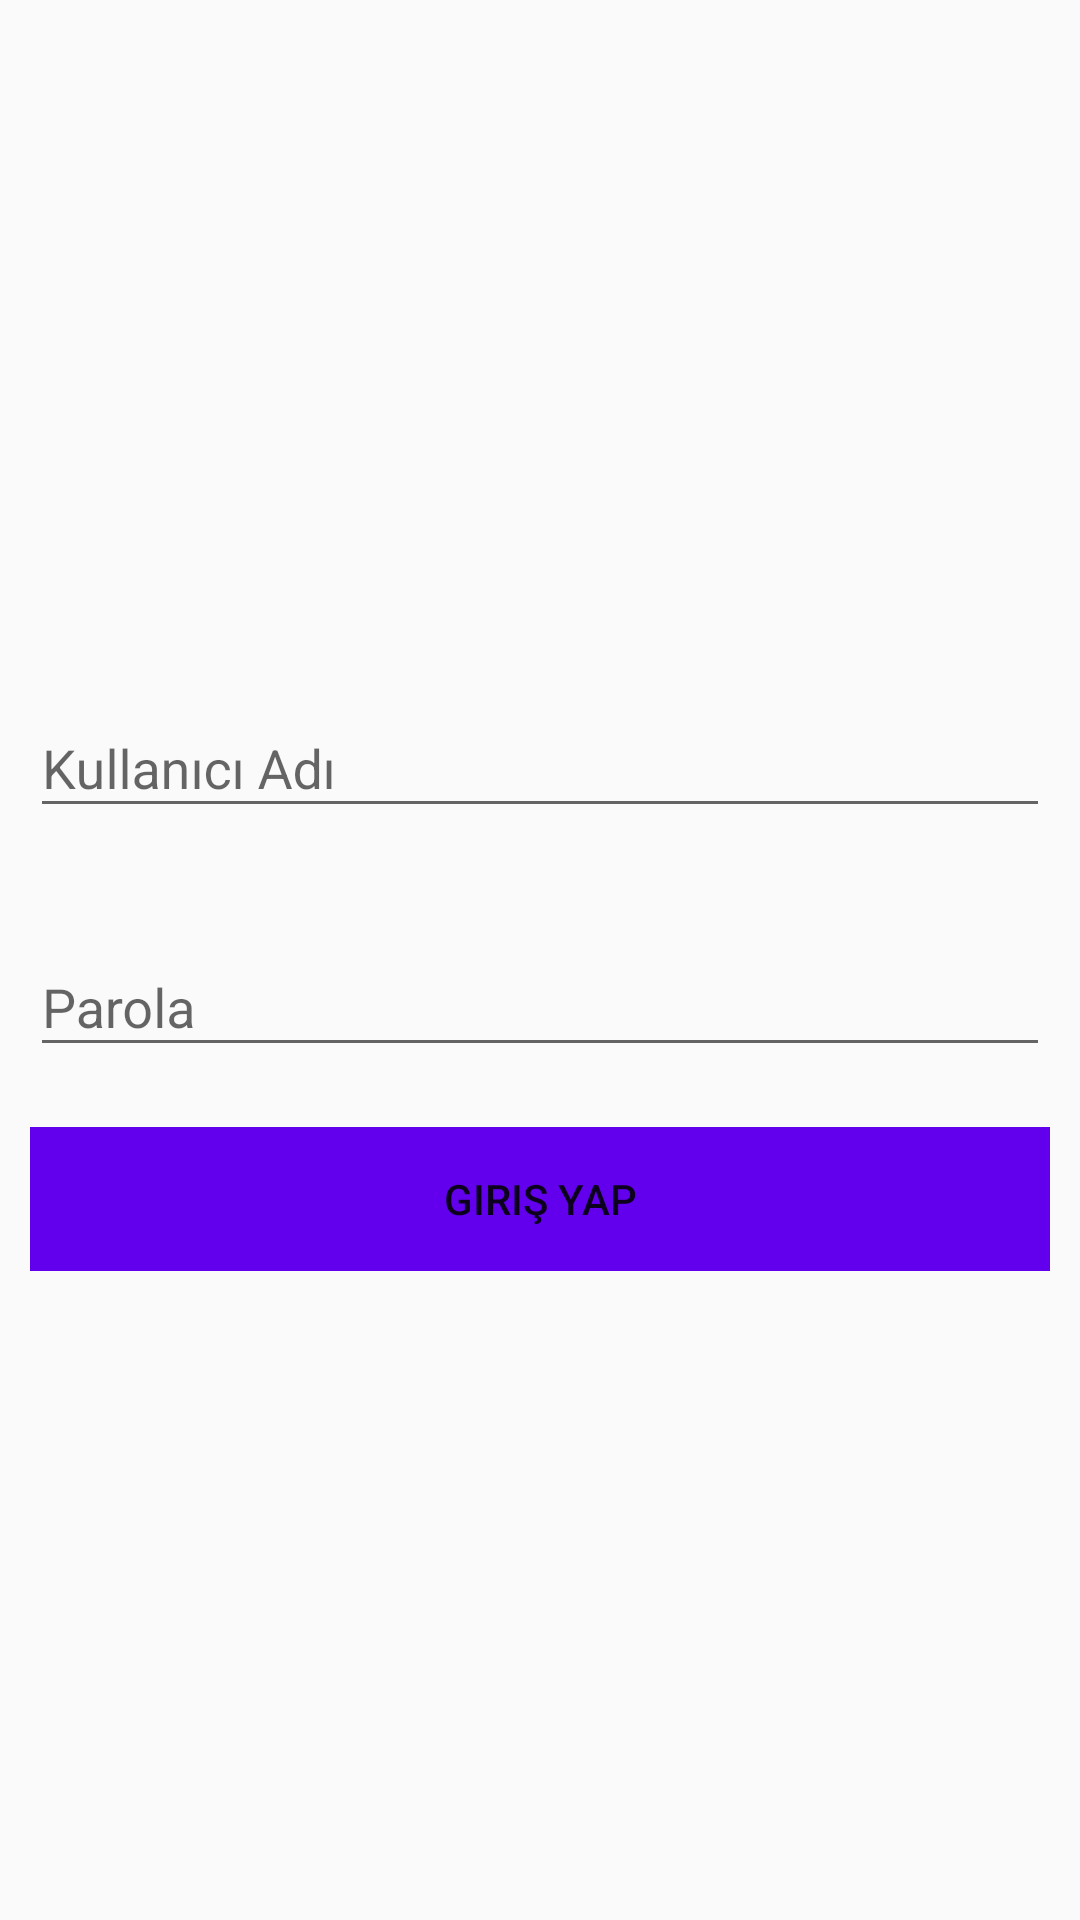

Layout XML and referenced resources for this Android screen:
<!-- AndroidManifest.xml: application theme AppTheme -->
<!-- res/layout/fragment_login.xml -->
<?xml version="1.0" encoding="utf-8"?>
<LinearLayout xmlns:android="http://schemas.android.com/apk/res/android"
    android:layout_width="match_parent"
    android:layout_height="match_parent"
    xmlns:app="http://schemas.android.com/apk/res-auto"
    android:orientation="vertical"
    android:gravity="center">
    <FrameLayout
        android:layout_width="match_parent"
        android:layout_height="wrap_content"
        android:layout_margin="10dp">
        <com.google.android.material.textfield.TextInputLayout
            android:layout_width="match_parent"
            android:layout_height="wrap_content">
            <com.google.android.material.textfield.TextInputEditText
                android:id="@+id/login_username"
                android:layout_width="match_parent"
                android:layout_height="wrap_content"
                android:hint="@string/sign_username"/>
        </com.google.android.material.textfield.TextInputLayout>
    </FrameLayout>
    <FrameLayout
        android:layout_width="match_parent"
        android:layout_height="wrap_content"
        android:layout_margin="10dp">
        <com.google.android.material.textfield.TextInputLayout
            android:layout_width="match_parent"
            android:layout_height="wrap_content">
            <com.google.android.material.textfield.TextInputEditText
                android:id="@+id/login_password"
                android:layout_width="match_parent"
                android:layout_height="wrap_content"
                android:textColorHint="@color/colorPrimary"
                android:inputType="textPassword"
                android:hint="@string/sign_password"/>
        </com.google.android.material.textfield.TextInputLayout>
    </FrameLayout>
    <FrameLayout
        android:layout_width="match_parent"
        android:layout_height="wrap_content"
        android:layout_margin="10dp">
        <Button
            android:id="@+id/login_submit"
            android:layout_width="match_parent"
            android:layout_height="wrap_content"
            android:text="@string/nav_login_login"
            android:background="@color/colorPrimary"/>
    </FrameLayout>
</LinearLayout>
<!-- resources referenced by this layout -->
<resources>
  <color name="colorPrimary">#6200EE</color>
  <string name="nav_login_login">Giriş Yap</string>
  <string name="sign_password">Parola</string>
  <string name="sign_username">Kullanıcı Adı</string>
  <style name="AppTheme" parent="Theme.AppCompat.Light.NoActionBar">
          
          <item name="colorPrimary">@color/colorPrimary</item>
          <item name="colorPrimaryDark">@color/colorPrimaryDark</item>
          <item name="colorAccent">@color/colorPrimary</item>
      </style>
  <color name="colorPrimaryDark">#3700B3</color>
</resources>
